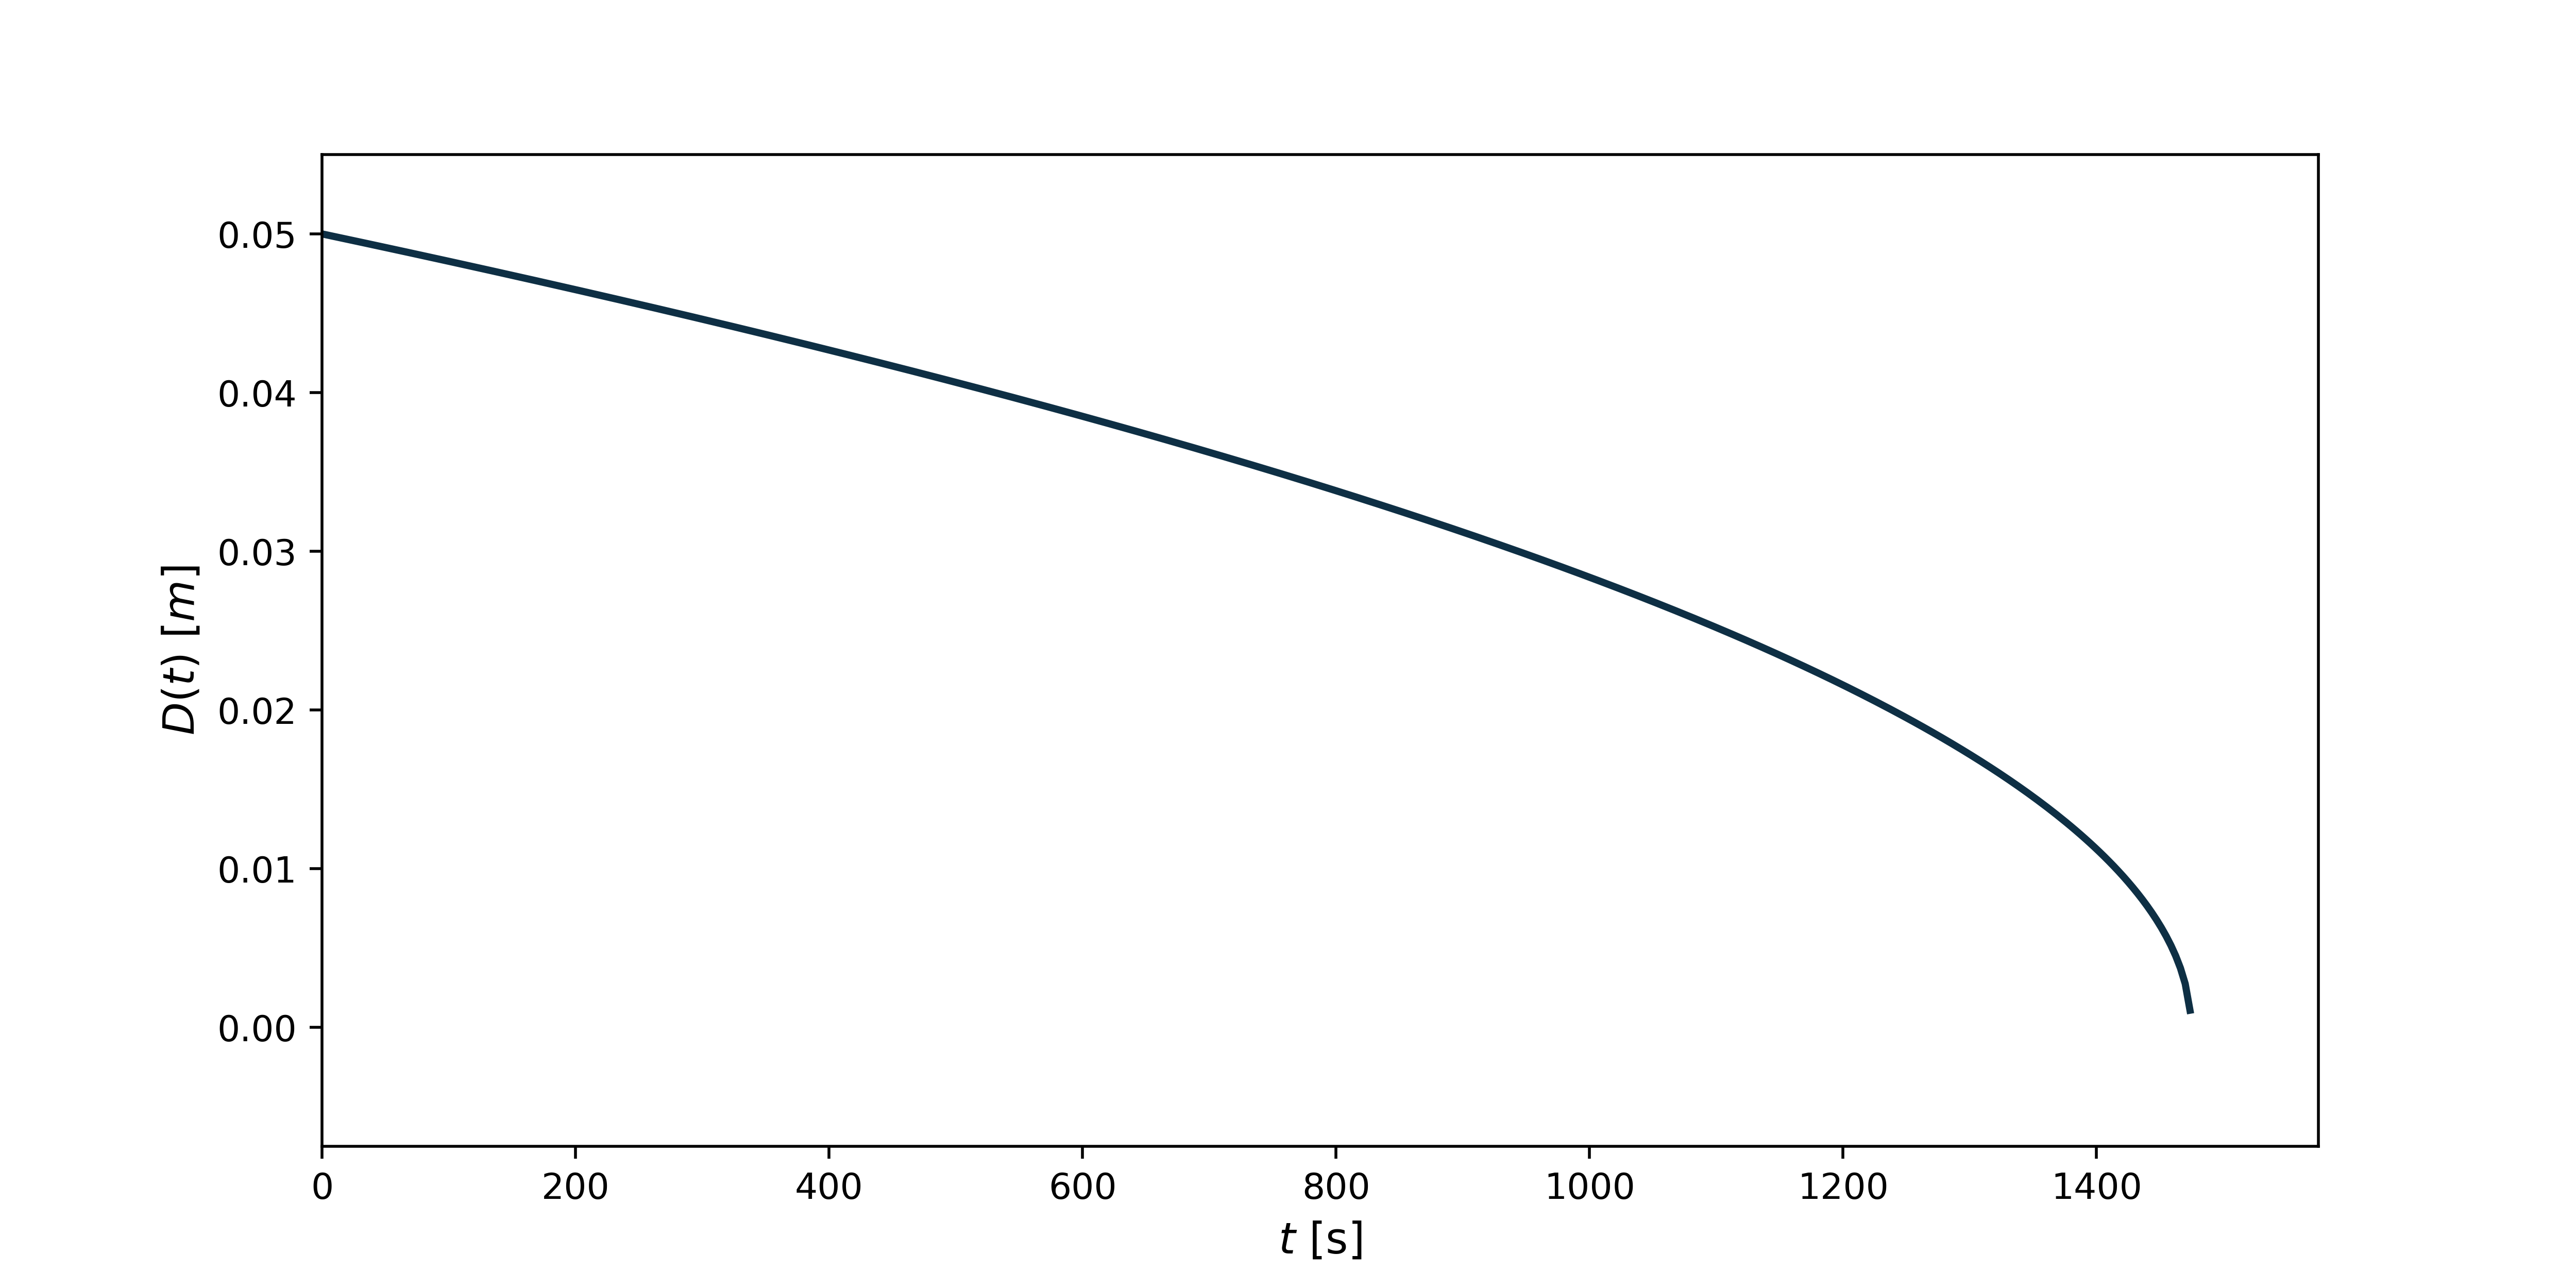

This chart was generated by the following Python code:
"""
Evaporating acetone sphere
"""
import math
from matplotlib import pyplot as plt
import numpy
import matplotlib.patches as patches

# Data:
D0 = 0.05 # m

# Vapour pressure:
c_star = 101325

# Downstream concentration:
c_inf = 0

# Mass diffusion coefficient (water):
DD = 1.64*10**-9 # m^2/s

# Substance density:
rho_s = 784 # kg/m^3

# Time discretization:
N = 400
tend = 1500

t = numpy.linspace(0, tend, N)
D = (-8*(c_star - c_inf)*DD*t/rho_s + D0**2)**0.5

# Plot graph:
figure = plt.figure(figsize=(10, 5))
ax1 = figure.add_subplot(1,1,1)
plt.xlabel(r'$t$ [s]', fontsize=12)
plt.ylabel(r'$D(t)$ [$m$]', fontsize=12)
plt.xlim(0, 1.05*max(t))
plt.ylim(-0.15*max(D), 1.1*max(D))
ax1.margins(x=0)
plt.rcParams['axes.xmargin'] = 0

# Line colour:
lineColour = '#0e2f44'

# To plot the line:
plt.plot(t, D, color=lineColour, linestyle='-', linewidth=2.0, zorder=1)

# Save plot:
filename = 'evaporating_sphere.png'
plt.savefig(filename, dpi = 500)

plt.show()
